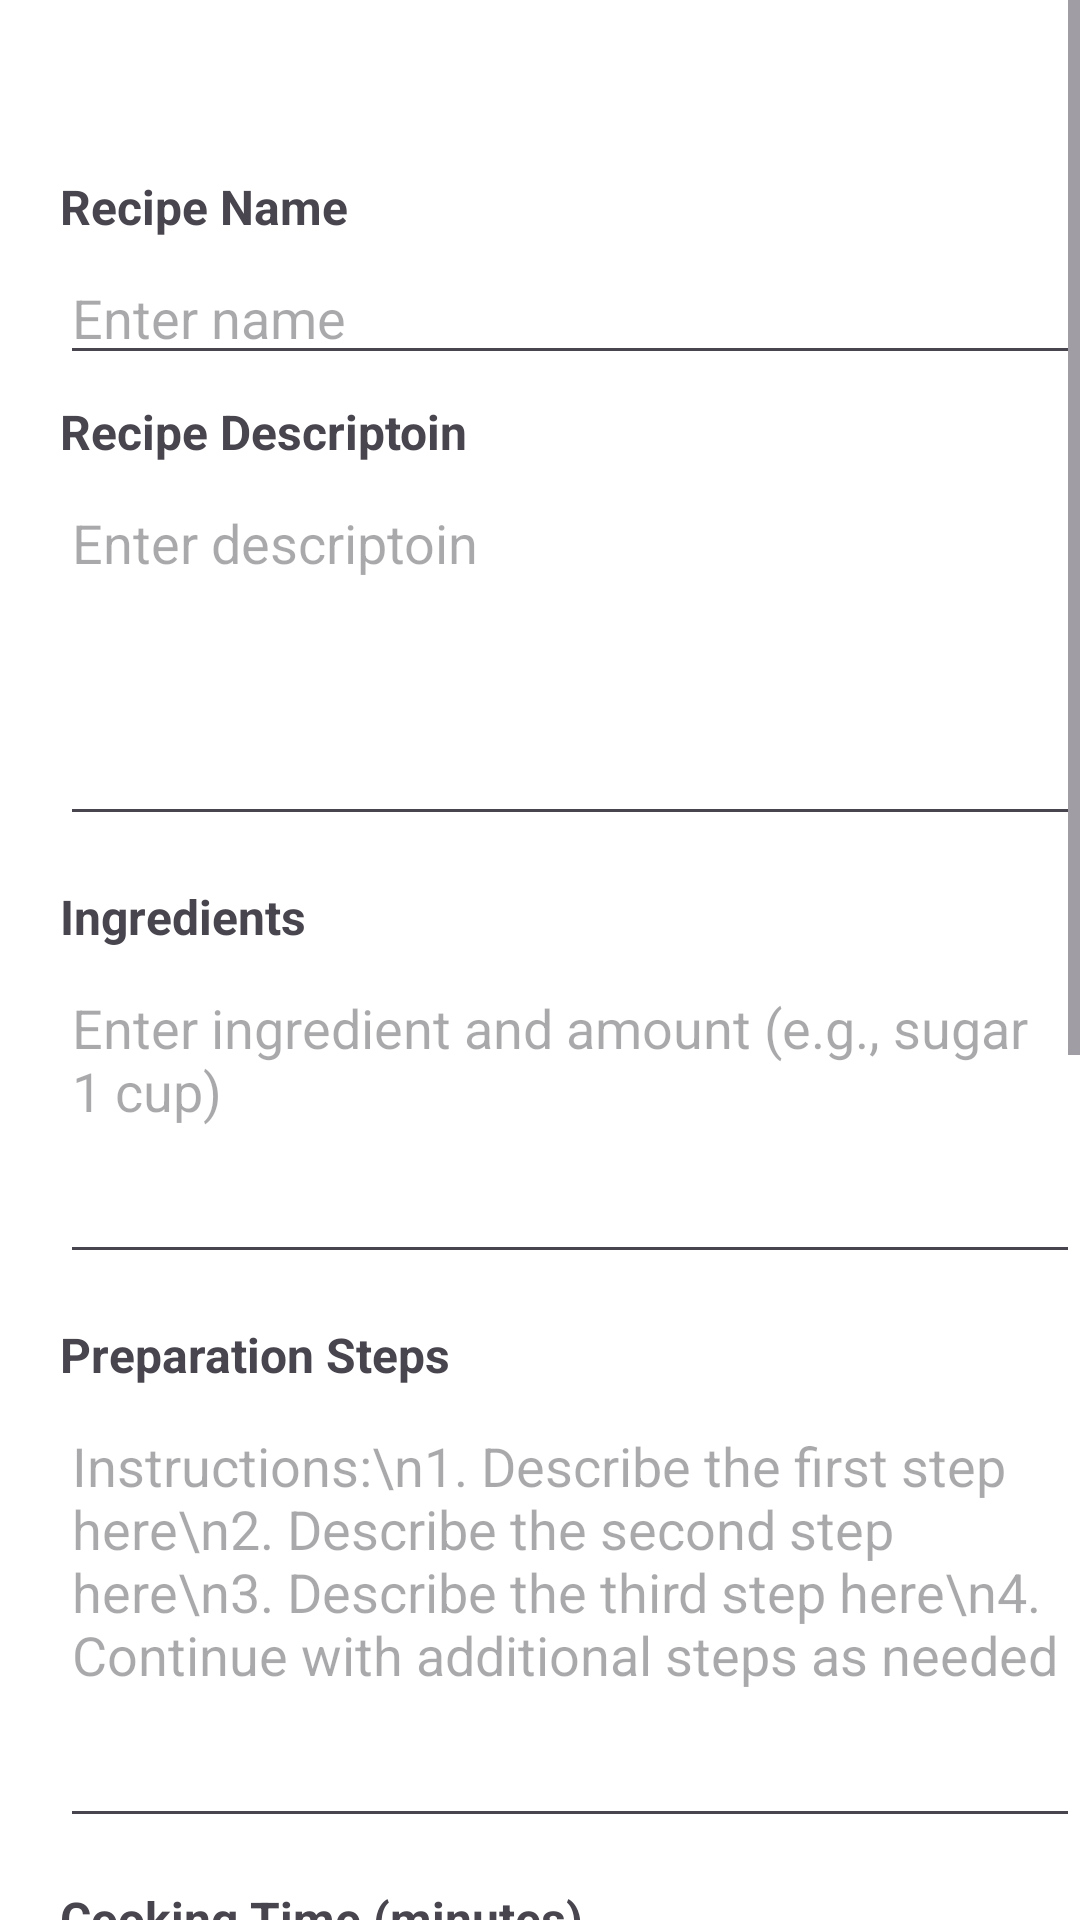

Android layout source for this screen:
<!-- AndroidManifest.xml: application theme Theme.TasteBase -->
<!-- res/layout/create_recipe_activity.xml -->
<?xml version="1.0" encoding="utf-8"?>
<RelativeLayout xmlns:android="http://schemas.android.com/apk/res/android"
    android:layout_width="match_parent"
    android:layout_height="match_parent"
    xmlns:tools="http://schemas.android.com/tools"
    android:background="@color/white"
    tools:context="views.activities.CreateRecipeActivity">


    <ScrollView
        android:layout_width="match_parent"
        android:layout_height="match_parent">

        <LinearLayout
            android:layout_width="match_parent"
            android:layout_height="wrap_content"
            android:orientation="vertical"
            android:paddingLeft="20dp"
            android:paddingTop="50dp"
            android:paddingBottom="50dp">

            
            <TextView
                android:layout_width="wrap_content"
                android:layout_height="wrap_content"
                android:paddingTop="8dp"
                android:paddingBottom="4dp"

                android:text="Recipe Name"
                android:textSize="16sp"
                android:textStyle="bold" />

            <EditText
                android:id="@+id/editTextRecipeName"
                android:layout_width="match_parent"
                android:layout_height="wrap_content"
                android:hint="Enter name"
                android:inputType="text" />


            
            <TextView
                android:layout_width="wrap_content"
                android:layout_height="wrap_content"
                android:paddingTop="8dp"
                android:paddingBottom="4dp"

                android:text="Recipe Descriptoin"
                android:textSize="16sp"
                android:textStyle="bold" />

            <EditText
                android:id="@+id/recipe_descriptoin"
                android:layout_width="match_parent"
                android:layout_height="120dp"
                android:gravity="top"
                android:hint="Enter descriptoin"
                android:inputType="textMultiLine"
                android:maxLength="130" />


            
            <TextView
                android:layout_width="wrap_content"
                android:layout_height="wrap_content"
                android:paddingTop="16dp"
                android:paddingBottom="4dp"
                android:text="Ingredients"
                android:textSize="16sp"
                android:textStyle="bold" />

            <EditText
                android:id="@+id/editTextIngredients"
                android:layout_width="match_parent"
                android:layout_height="wrap_content"
                android:gravity="top"
                android:hint="Enter ingredient and amount (e.g., sugar 1 cup)"
                android:inputType="textMultiLine"
                android:minLines="4" />

            
            <TextView
                android:layout_width="wrap_content"
                android:layout_height="wrap_content"
                android:paddingTop="16dp"
                android:paddingBottom="4dp"
                android:text="Preparation Steps"
                android:textSize="16sp"
                android:textStyle="bold" />

            
            <EditText
                android:id="@+id/editTextPreparationSteps"
                android:layout_width="match_parent"
                android:layout_height="wrap_content"
                android:gravity="top"
                android:hint="Instructions:\n1. Describe the first step here\n2. Describe the second step here\n3. Describe the third step here\n4. Continue with additional steps as needed"
                android:inputType="textMultiLine"
                android:minLines="6" />

            <TextView
                android:layout_width="wrap_content"
                android:layout_height="wrap_content"
                android:paddingTop="16dp"
                android:paddingBottom="4dp"
                android:text="Cooking Time (minutes)"
                android:textSize="16sp"
                android:textStyle="bold" />

            <EditText
                android:id="@+id/editTextCookingTime"
                android:layout_width="match_parent"
                android:layout_height="wrap_content"
                android:hint="Enter cooking time"
                android:inputType="number" />

            
            <TextView
                android:layout_width="wrap_content"
                android:layout_height="wrap_content"
                android:paddingTop="16dp"
                android:paddingBottom="4dp"
                android:text="Calories (grams)"
                android:textSize="16sp"
                android:textStyle="bold" />

            <EditText
                android:id="@+id/editTextRecipeCalories"
                android:layout_width="match_parent"
                android:layout_height="wrap_content"
                android:hint="Enter calories"
                android:inputType="number" />

            <Spinner
                android:id="@+id/spinner_category"
                android:layout_width="359dp"
                android:layout_height="40dp"
                android:layout_marginStart="8dp"
                android:layout_marginEnd="8dp"
                android:layout_marginBottom="8dp" />


            <LinearLayout xmlns:android="http://schemas.android.com/apk/res/android"
                android:layout_width="wrap_content"
                android:layout_height="wrap_content"
                android:orientation="horizontal"
                android:padding="16dp">

                
                <LinearLayout
                    android:layout_width="wrap_content"
                    android:layout_height="wrap_content"
                    android:layout_marginEnd="16dp"
                    android:orientation="vertical">

                    <TextView
                        android:layout_width="wrap_content"
                        android:layout_height="wrap_content"
                        android:paddingBottom="4dp"
                        android:text="Upload dish image"
                        android:textSize="16sp"
                        android:textStyle="bold" />

                    <ImageView
                        android:id="@+id/dish_image"
                        android:layout_width="100dp"
                        android:layout_height="100dp"
                        android:layout_marginBottom="8dp"
                        android:contentDescription="Selected Image Preview"
                        android:scaleType="centerCrop"
                        android:src="@drawable/upload_image" />

                    <ImageView
                        android:id="@+id/dish_img_btn"
                        android:layout_width="90dp"
                        android:layout_height="wrap_content"
                        android:clickable="true"
                        android:focusable="true"
                        android:src="@drawable/image_recipe_search" />
                </LinearLayout>

                
                <LinearLayout
                    android:layout_width="wrap_content"
                    android:layout_height="wrap_content"
                    android:orientation="vertical">

                    <TextView
                        android:layout_width="wrap_content"
                        android:layout_height="wrap_content"
                        android:paddingBottom="4dp"
                        android:text="Upload recipe image"
                        android:textSize="16sp"
                        android:textStyle="bold" />

                    <ImageView
                        android:id="@+id/recipe_image"
                        android:layout_width="100dp"
                        android:layout_height="100dp"
                        android:layout_marginBottom="8dp"
                        android:contentDescription="Selected Image Preview"
                        android:scaleType="centerCrop"
                        android:src="@drawable/upload_image" />

                    <ImageView
                        android:id="@+id/recipe_img_btn"
                        android:layout_width="90dp"
                        android:clickable="true"
                        android:focusable="true"
                        android:layout_height="wrap_content"
                        android:src="@drawable/image_recipe_search" />
                </LinearLayout>

            </LinearLayout>

            <Spinner
                android:id="@+id/spinner_level"
                android:layout_width="359dp"
                android:layout_height="40dp"
                android:layout_marginStart="8dp"
                android:layout_marginEnd="8dp"
                android:layout_marginBottom="8dp" />

            
            <Button
                android:id="@+id/buttonSubmitRecipe"
                android:layout_width="100dp"
                android:layout_height="50dp"
                android:layout_gravity="center_horizontal"
                android:layout_marginTop="0dp"
                android:enabled="false"
                android:textColor="@color/white"
                android:backgroundTint="@color/black"
                android:text="Submit" />
            <ProgressBar
                android:id="@+id/progressBar"
                android:layout_width="wrap_content"
                android:layout_height="wrap_content"
                android:layout_gravity="center"
                android:layout_centerInParent="true"
                android:visibility="gone" />

        </LinearLayout>
    </ScrollView>

</RelativeLayout>
<!-- resources referenced by this layout -->
<resources>
  <color name="black">#FF000000</color>
  <color name="white">#FFFFFFFF</color>
  <!-- drawable image_recipe_search (drawable) -->
  <vector xmlns:android="http://schemas.android.com/apk/res/android" android:alpha="0.9" android:height="24dp" android:tint="#000000" android:viewportHeight="24" android:viewportWidth="24" android:width="24dp">
        
      <path android:fillColor="@android:color/white" android:pathData="M18,13v7L4,20L4,6h5.02c0.05,-0.71 0.22,-1.38 0.48,-2L4,4c-1.1,0 -2,0.9 -2,2v14c0,1.1 0.9,2 2,2h14c1.1,0 2,-0.9 2,-2v-5l-2,-2zM16.5,18h-11l2.75,-3.53 1.96,2.36 2.75,-3.54zM19.3,8.89c0.44,-0.7 0.7,-1.51 0.7,-2.39C20,4.01 17.99,2 15.5,2S11,4.01 11,6.5s2.01,4.5 4.49,4.5c0.88,0 1.7,-0.26 2.39,-0.7L21,13.42 22.42,12 19.3,8.89zM15.5,9C14.12,9 13,7.88 13,6.5S14.12,4 15.5,4 18,5.12 18,6.5 16.88,9 15.5,9z"/>
      
  </vector>
  <!-- drawable upload_image (drawable) -->
  <vector xmlns:android="http://schemas.android.com/apk/res/android" android:height="24dp" android:tint="#020101" android:viewportHeight="24" android:viewportWidth="24" android:width="24dp">
        
      <path android:fillColor="@android:color/white" android:pathData="M21,19V5c0,-1.1 -0.9,-2 -2,-2H5c-1.1,0 -2,0.9 -2,2v14c0,1.1 0.9,2 2,2h14c1.1,0 2,-0.9 2,-2zM8.5,13.5l2.5,3.01L14.5,12l4.5,6H5l3.5,-4.5z"/>
      
  </vector>
  <style name="Theme.TasteBase" parent="Base.Theme.TasteBase" />
  <style name="Base.Theme.TasteBase" parent="Theme.Material3.DayNight.NoActionBar">
          
          
      </style>
</resources>
